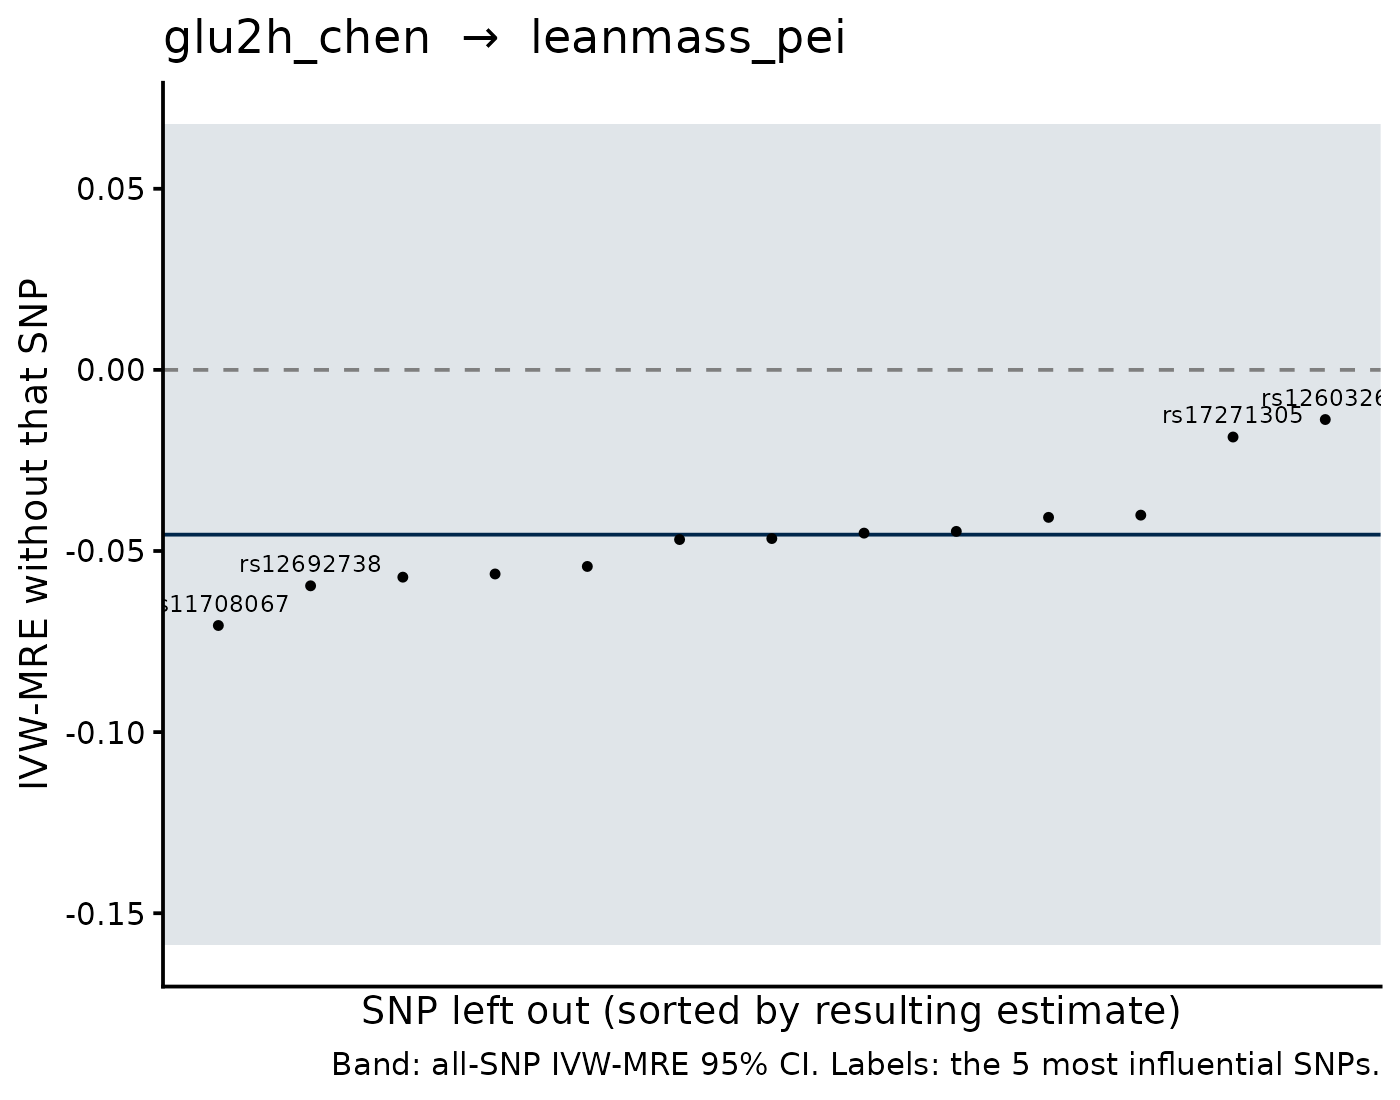

Data behind this chart, as committed beside it:
SNP, b_loo, se_loo, b_all, se_all, shift
rs1260326, -0.01371, 0.04427, -0.04549, 0.05786, 0.03178
rs17271305, -0.01854, 0.05482, -0.04549, 0.05786, 0.02695
rs11708067, -0.07057, 0.06042, -0.04549, 0.05786, -0.02508
rs12692738, -0.05961, 0.05687, -0.04549, 0.05786, -0.01412
rs117643180, -0.05722, 0.06333, -0.04549, 0.05786, -0.01173
rs7903146, -0.05635, 0.06388, -0.04549, 0.05786, -0.01086
rs1800437, -0.05427, 0.0644, -0.04549, 0.05786, -0.008778
rs878521, -0.0401, 0.06546, -0.04549, 0.05786, 0.005388
rs2126259, -0.04072, 0.06125, -0.04549, 0.05786, 0.004773
rs550057, -0.04684, 0.06174, -0.04549, 0.05786, -0.001349
rs4148646, -0.04656, 0.06132, -0.04549, 0.05786, -0.001073
rs112824462, -0.04459, 0.06208, -0.04549, 0.05786, 8.966718390321579e-4
rs2649999, -0.04507, 0.06188, -0.04549, 0.05786, 4.2341311015462596e-4
